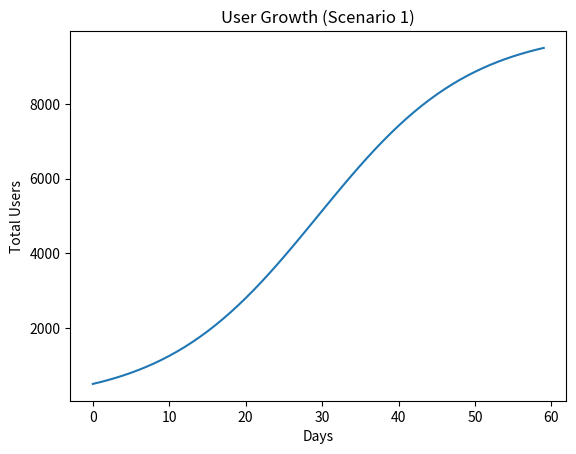
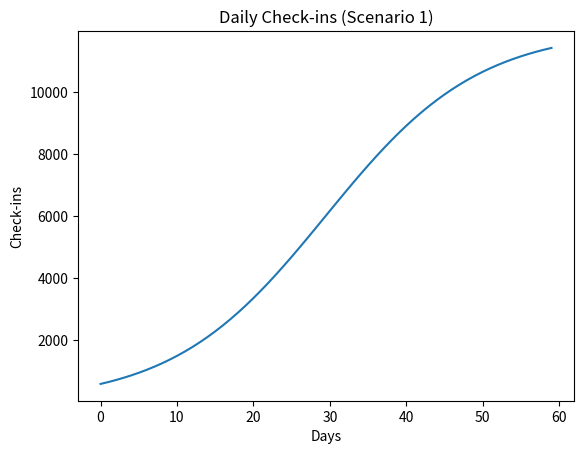
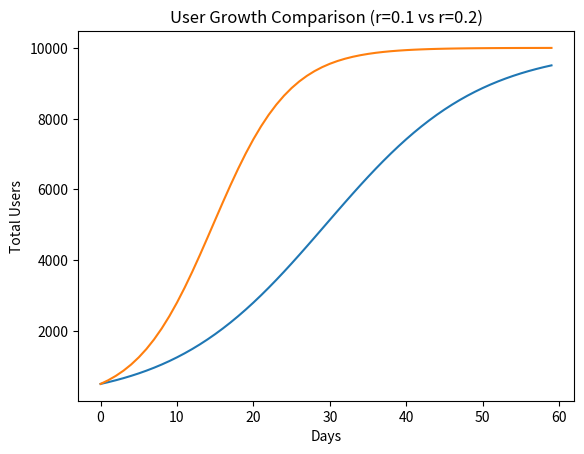
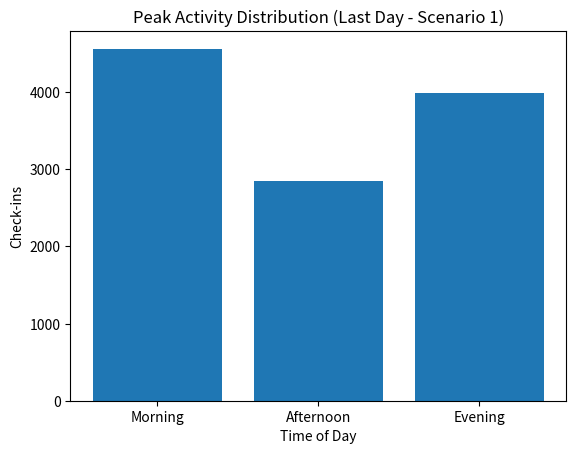

These charts were generated, in order, by the following Python code:
import numpy as np
import matplotlib.pyplot as plt

# -----------------------------
# Logistic Growth Function
# -----------------------------
def logistic_growth(t, K, U0, r):
    return K / (1 + ((K - U0) / U0) * np.exp(-r * t))


# -----------------------------
# Simulation Function
# -----------------------------
def simulate(K, U0, r, p, c, days):
    t = np.arange(0, days)
    
    # Total Users using Logistic Growth
    users = logistic_growth(t, K, U0, r)
    
    # Active Users
    active_users = users * p
    
    # Daily Check-ins
    checkins = active_users * c
    
    # Peak Time Distribution
    morning = checkins * 0.4
    afternoon = checkins * 0.25
    evening = checkins * 0.35
    
    return t, users, active_users, checkins, morning, afternoon, evening


# -----------------------------
# Scenario 1
# -----------------------------
t1, users1, active1, check1, m1, a1, e1 = simulate(
    K=10000,     # Maximum users
    U0=500,      # Initial users
    r=0.1,       # Growth rate
    p=0.6,       # Active percentage
    c=2,         # Check-ins per active user
    days=60
)

# -----------------------------
# Scenario 2 (Higher Growth Rate)
# -----------------------------
t2, users2, active2, check2, m2, a2, e2 = simulate(
    K=10000,
    U0=500,
    r=0.2,
    p=0.6,
    c=2,
    days=60
)

# -----------------------------
# Print Final Results
# -----------------------------
print("------ Scenario 1 ------")
print("Final Users:", round(users1[-1], 2))
print("Final Daily Check-ins:", round(check1[-1], 2))

print("\n------ Scenario 2 ------")
print("Final Users:", round(users2[-1], 2))
print("Final Daily Check-ins:", round(check2[-1], 2))


# -----------------------------
# Plot 1: User Growth (Scenario 1)
# -----------------------------
plt.figure()
plt.plot(t1, users1)
plt.title("User Growth (Scenario 1)")
plt.xlabel("Days")
plt.ylabel("Total Users")
plt.show()


# -----------------------------
# Plot 2: Daily Check-ins (Scenario 1)
# -----------------------------
plt.figure()
plt.plot(t1, check1)
plt.title("Daily Check-ins (Scenario 1)")
plt.xlabel("Days")
plt.ylabel("Check-ins")
plt.show()


# -----------------------------
# Plot 3: Growth Comparison
# -----------------------------
plt.figure()
plt.plot(t1, users1)
plt.plot(t2, users2)
plt.title("User Growth Comparison (r=0.1 vs r=0.2)")
plt.xlabel("Days")
plt.ylabel("Total Users")
plt.show()


# -----------------------------
# Plot 4: Peak Activity (Last Day - Scenario 1)
# -----------------------------
plt.figure()
plt.bar(["Morning", "Afternoon", "Evening"],
        [m1[-1], a1[-1], e1[-1]])
plt.title("Peak Activity Distribution (Last Day - Scenario 1)")
plt.xlabel("Time of Day")
plt.ylabel("Check-ins")
plt.show()
